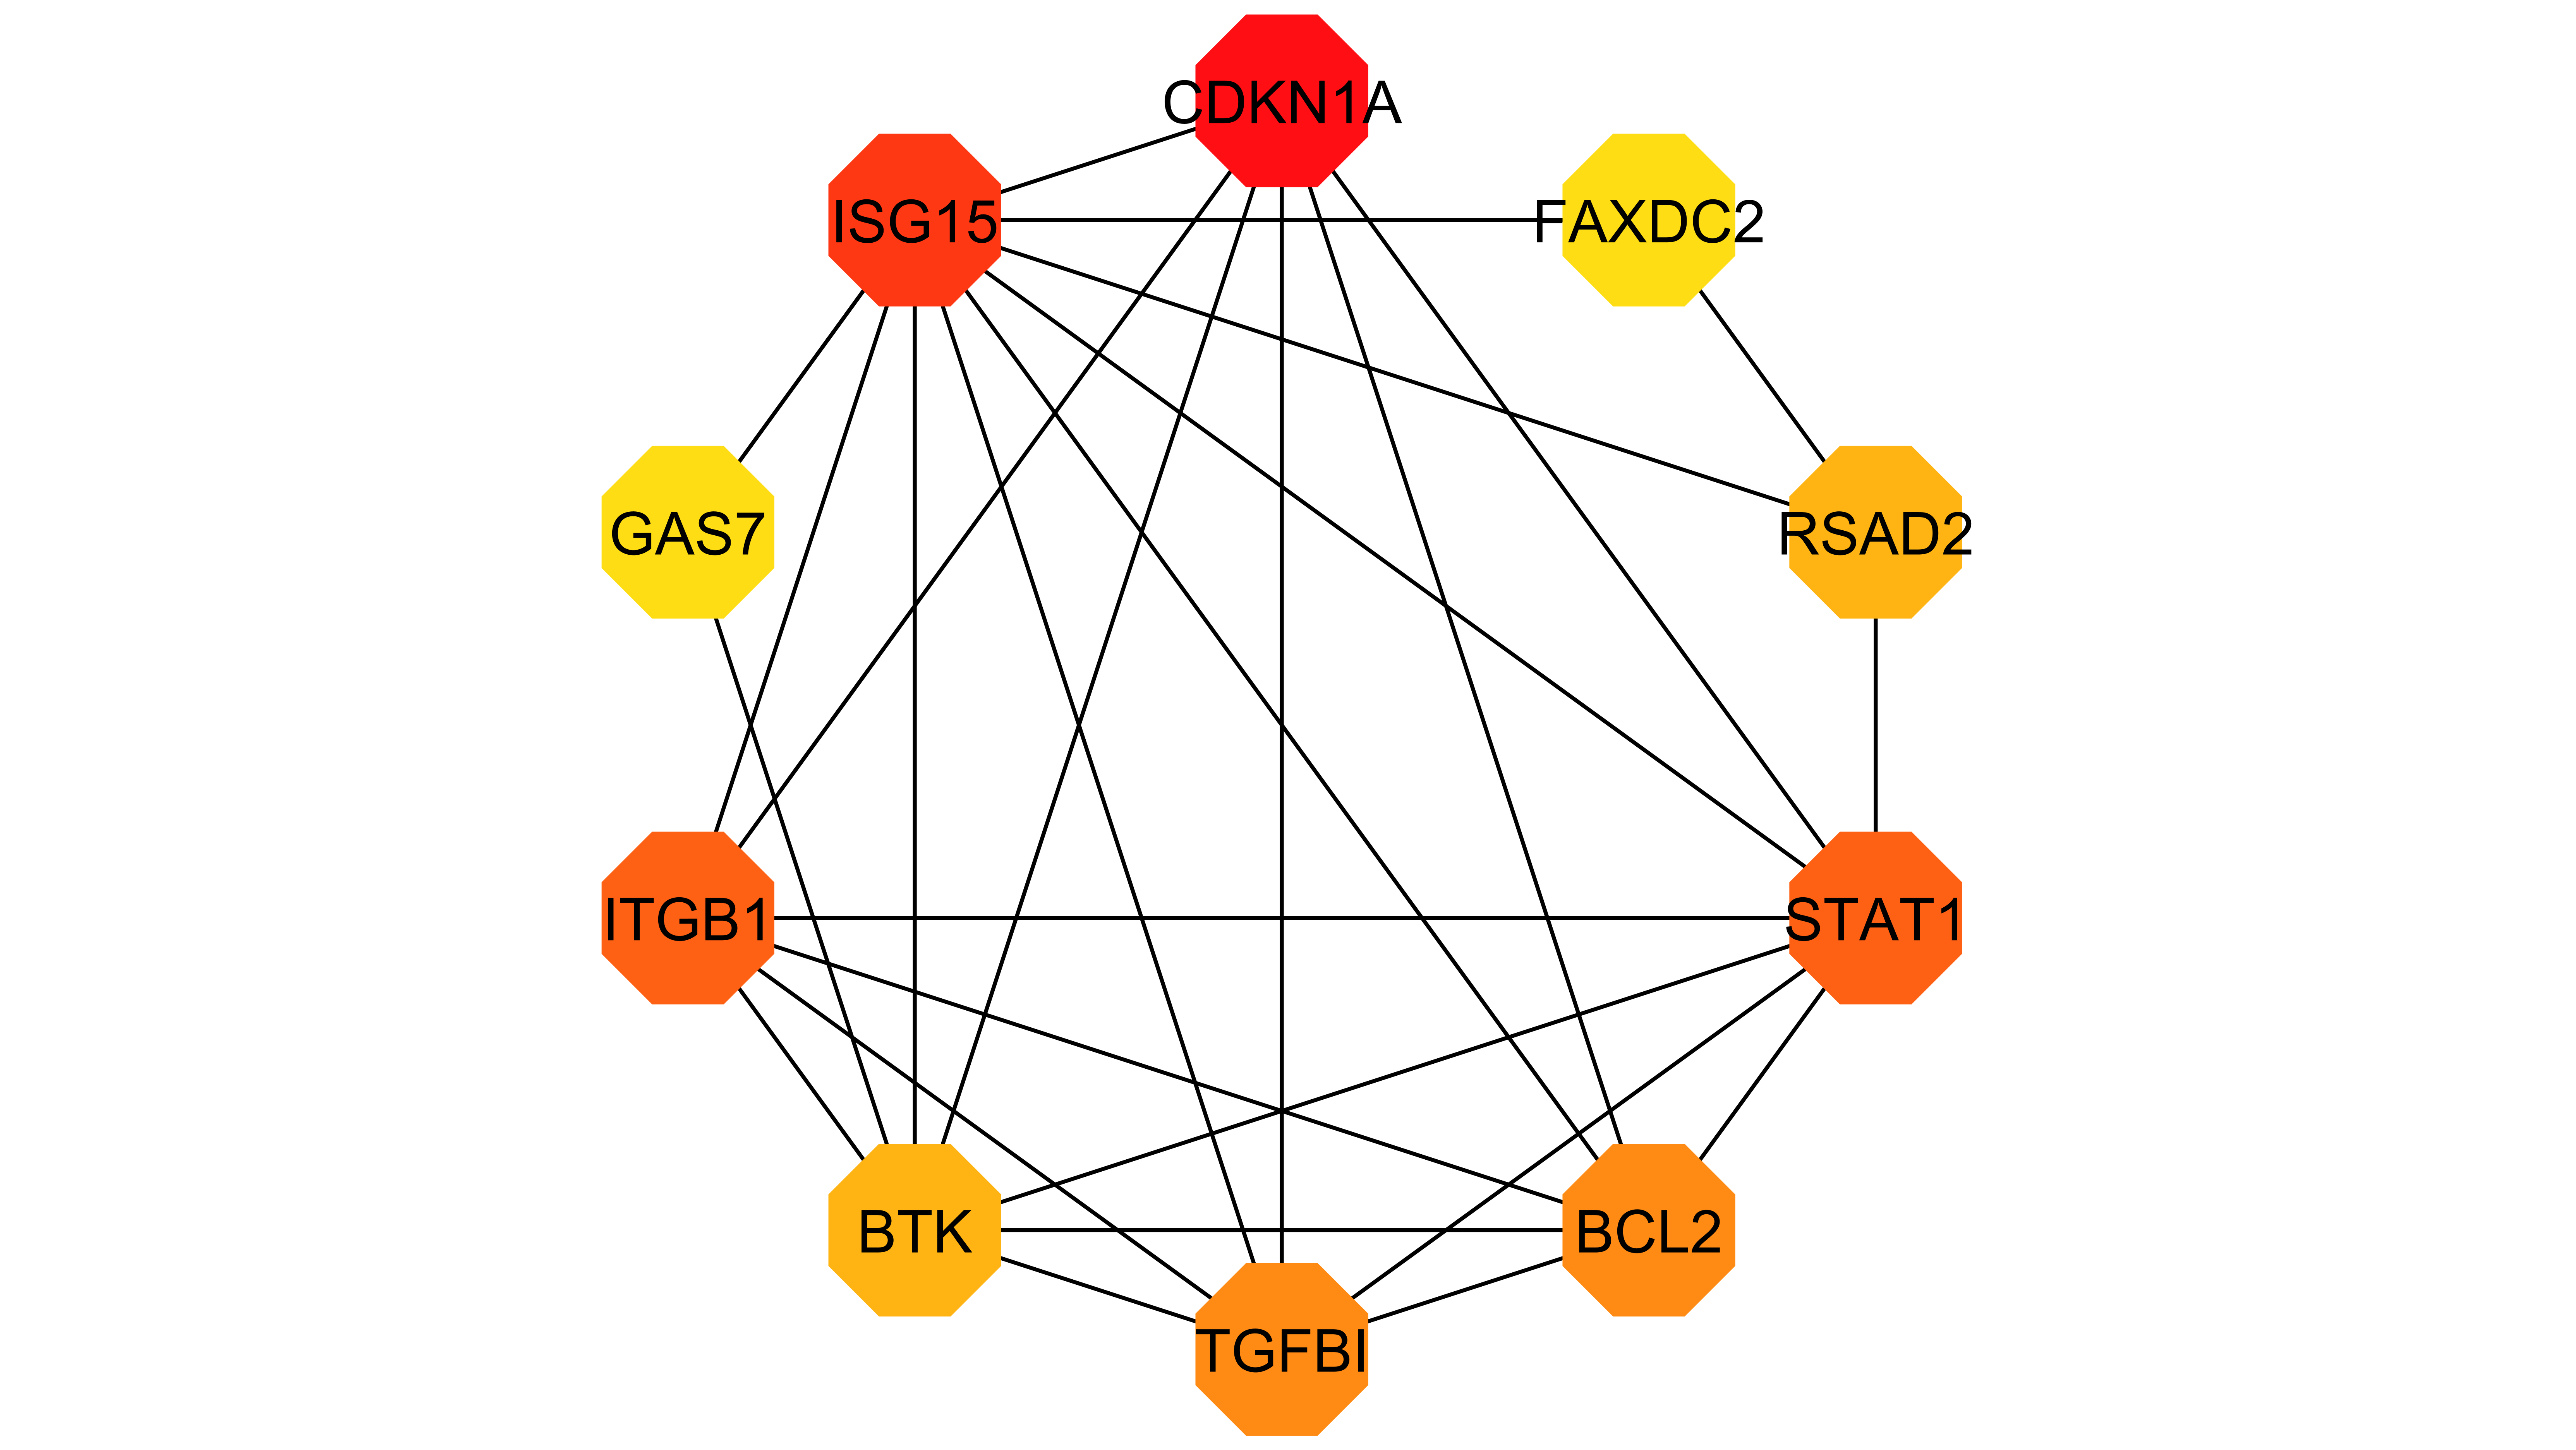

The data file committed next to this chart (first rows):
Top 10 in network cyto.tsv ranked by Bot…, , 
Rank, Name, Score
1, CDKN1A, 15
2, ISG15, 12
3, STAT1, 7
3, ITGB1, 7
5, TGFBI, 4
5, BCL2, 4
7, RSAD2, 3
7, BTK, 3
9, FAXDC2, 2
9, GAS7, 2
